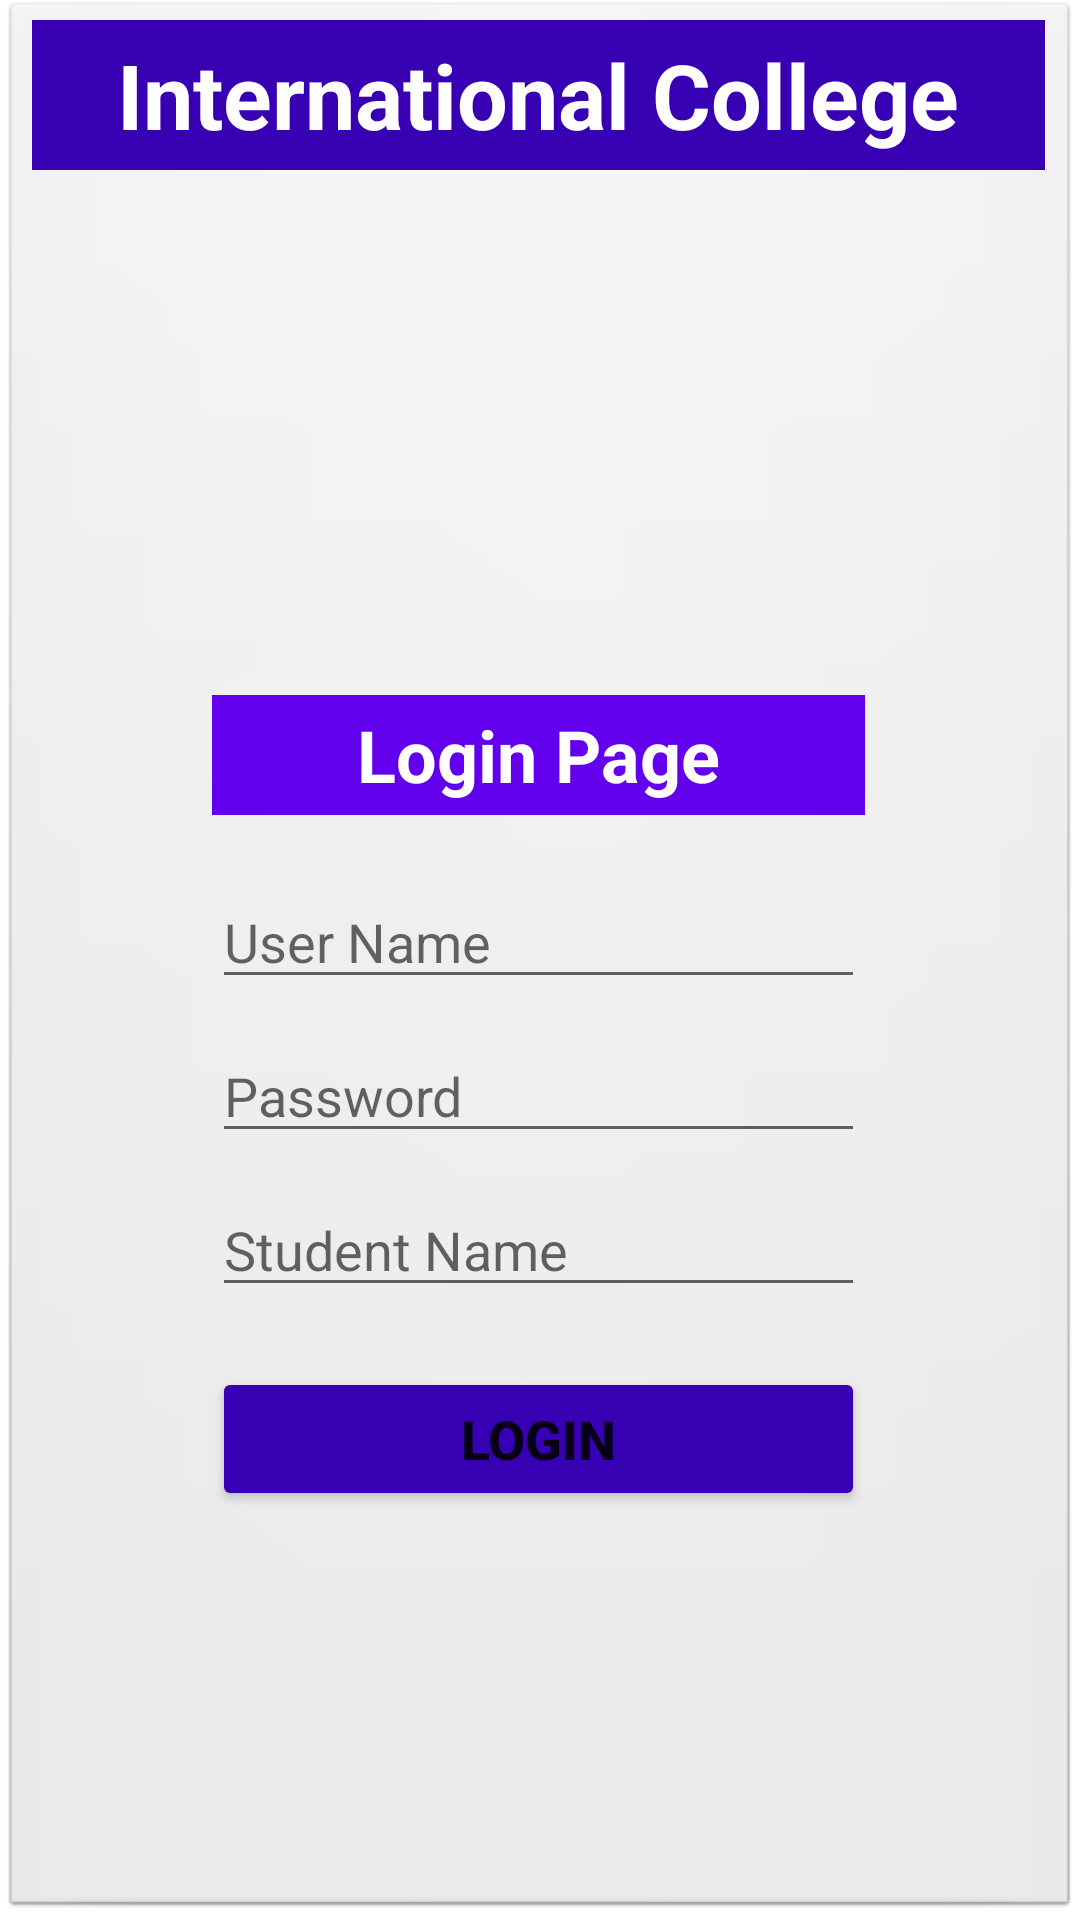

Write the Android layout XML for this screen, with the resource values it uses.
<!-- AndroidManifest.xml: application theme Theme.InternationalCollege -->
<!-- res/layout/activity_main.xml -->
<?xml version="1.0" encoding="utf-8"?>
<androidx.constraintlayout.widget.ConstraintLayout xmlns:android="http://schemas.android.com/apk/res/android"
    xmlns:app="http://schemas.android.com/apk/res-auto"
    xmlns:tools="http://schemas.android.com/tools"
    android:layout_width="match_parent"
    android:layout_height="match_parent"
    android:background="@android:drawable/btn_default"
    tools:context=".MainActivity">

    <TextView
        android:id="@+id/textView"
        android:layout_width="0dp"
        android:layout_height="50dp"
        android:background="@color/purple_700"
        android:gravity="center"
        android:text="@string/app_name"
        android:textColor="@color/white"
        android:textSize="30sp"
        android:textStyle="bold"
        app:layout_constraintEnd_toEndOf="parent"
        app:layout_constraintHorizontal_bias="0.0"
        app:layout_constraintStart_toStartOf="parent"
        app:layout_constraintTop_toTopOf="parent" />

    <LinearLayout
        android:layout_width="match_parent"
        android:layout_height="wrap_content"
        android:layout_marginStart="60dp"
        android:layout_marginTop="175dp"
        android:layout_marginEnd="60dp"
        android:orientation="vertical"
        app:layout_constraintEnd_toEndOf="parent"
        app:layout_constraintStart_toStartOf="parent"
        app:layout_constraintTop_toBottomOf="@+id/textView">

        <TextView
            android:id="@+id/textView2"
            android:layout_width="match_parent"
            android:layout_height="40dp"
            android:background="@color/purple_500"
            android:gravity="center"
            android:text="@string/loginPage"
            android:textColor="@color/white"
            android:textSize="24sp"
            android:textStyle="bold" />

        <EditText
            android:id="@+id/etxtUserNAme"
            android:layout_width="match_parent"
            android:layout_height="wrap_content"
            android:layout_marginTop="20dp"
            android:autofillHints=""
            android:ems="10"
            android:hint="@string/enterUserName"
            android:inputType="textPersonName" />

        <EditText
            android:id="@+id/etxtPassword"
            android:layout_width="match_parent"
            android:layout_height="wrap_content"
            android:layout_marginTop="10dp"
            android:autofillHints=""
            android:ems="10"
            android:hint="@string/enterPassword"
            android:inputType="textPassword" />

        <EditText
            android:id="@+id/etxtStudentName"
            android:layout_width="match_parent"
            android:layout_height="wrap_content"
            android:layout_marginTop="10dp"
            android:autofillHints=""
            android:ems="10"
            android:hint="@string/enterStudentName"
            android:inputType="text" />

        <Button
            android:id="@+id/btnLogin"
            android:layout_width="match_parent"
            android:layout_height="wrap_content"
            android:layout_marginTop="20dp"
            android:backgroundTint="@color/purple_700"
            android:text="@string/login"
            android:textSize="18sp"
            android:textStyle="bold" />
    </LinearLayout>
</androidx.constraintlayout.widget.ConstraintLayout>
<!-- resources referenced by this layout -->
<resources>
  <string name="app_name">International College</string>
  <string name="enterPassword">Password </string>
  <string name="enterStudentName">Student Name</string>
  <string name="enterUserName">User Name</string>
  <string name="login">Login</string>
  <string name="loginPage">Login Page</string>
  <style name="Theme.InternationalCollege" parent="Theme.MaterialComponents.DayNight.NoActionBar">
          
          <item name="colorPrimary">@color/purple_500</item>
          <item name="colorPrimaryVariant">@color/purple_700</item>
          <item name="colorOnPrimary">@color/white</item>
          
          <item name="colorSecondary">@color/teal_200</item>
          <item name="colorSecondaryVariant">@color/teal_700</item>
          <item name="colorOnSecondary">@color/black</item>
          
          <item name="android:statusBarColor" tools:targetApi="l">?attr/colorPrimaryVariant</item>
          
      </style>
  <!-- not gathered from this repository: default colours our renderer supplied (Android Studio template values) -->
  <color name="purple_500">#FF6200EE</color>
  <color name="purple_700">#FF3700B3</color>
  <color name="teal_200">#FF03DAC5</color>
  <color name="teal_700">#FF018786</color>
  <color name="black">#FF000000</color>
  <color name="white">#FFFFFFFF</color>
</resources>
